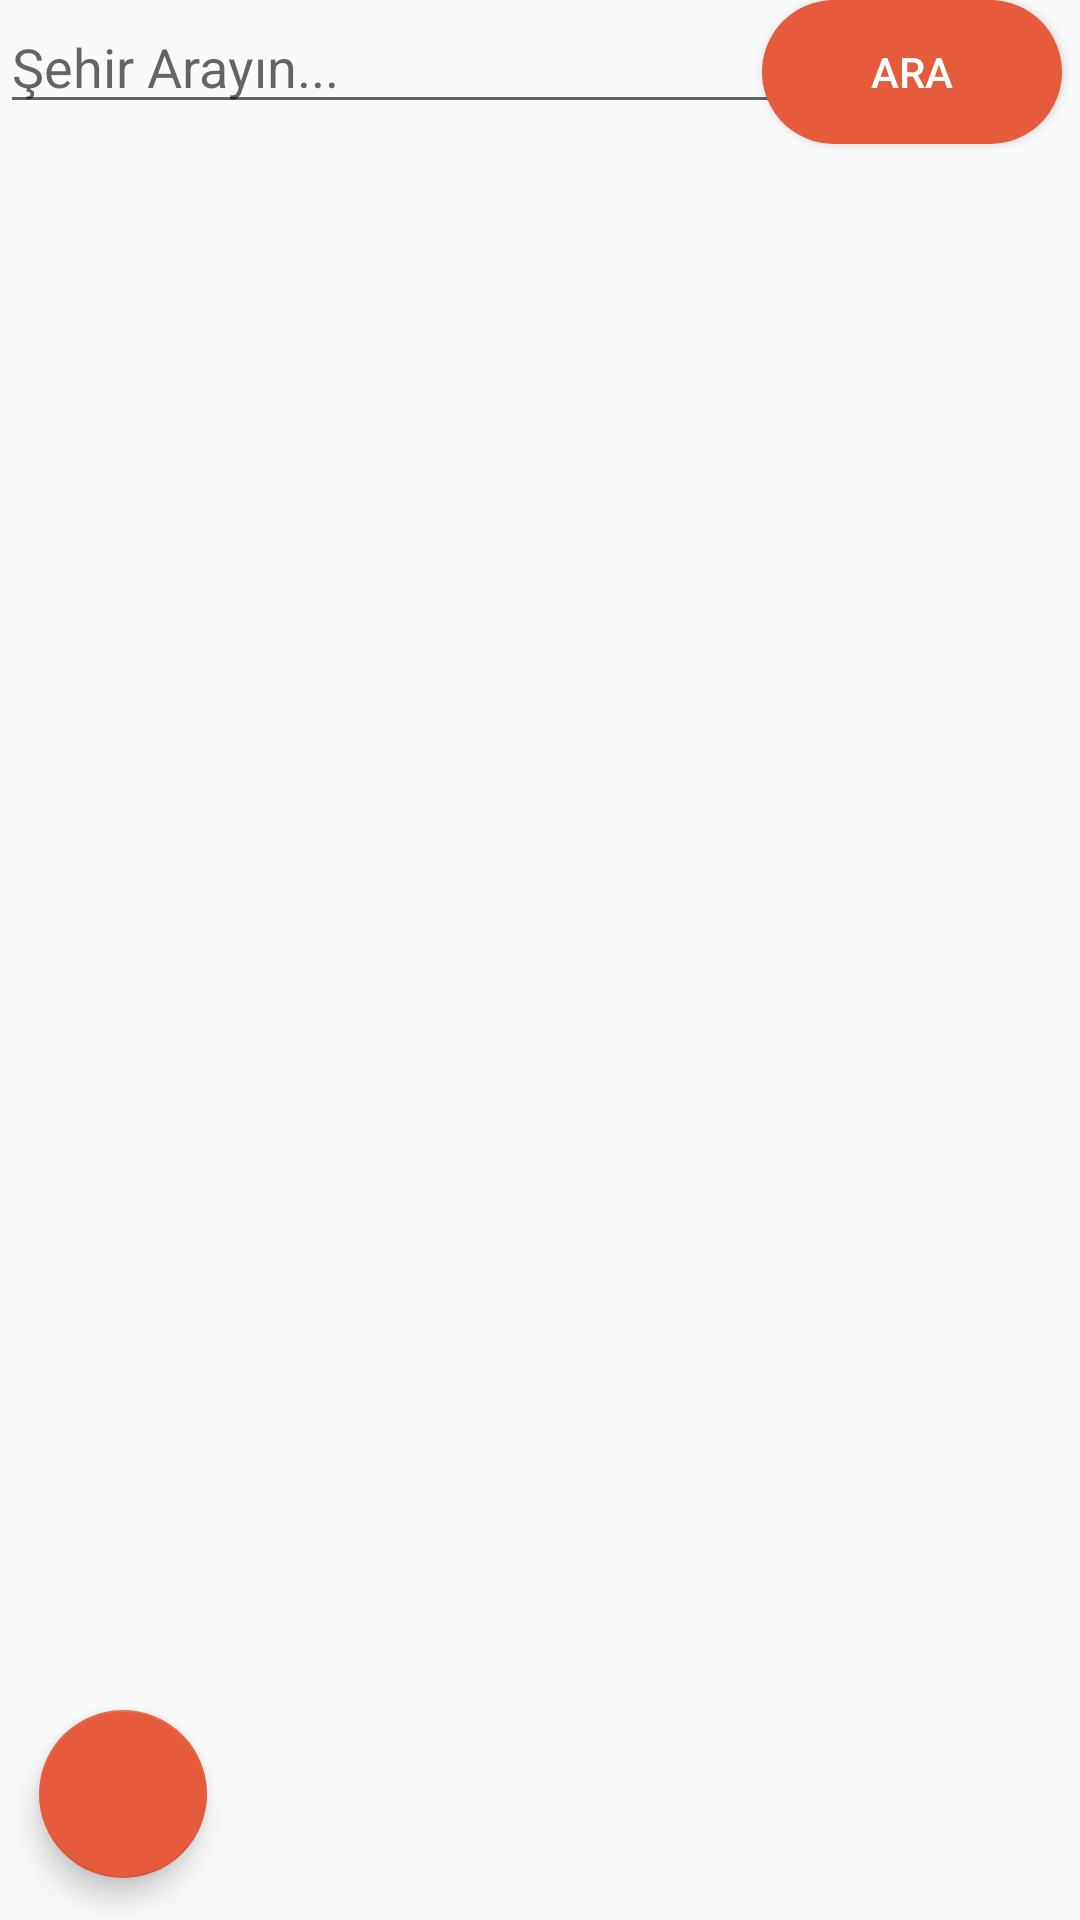

Android layout source for this screen:
<!-- AndroidManifest.xml: application theme Theme.AppCompat.Light.NoActionBar -->
<!-- res/layout/fragment_post.xml -->
<?xml version="1.0" encoding="utf-8"?>
<RelativeLayout xmlns:android="http://schemas.android.com/apk/res/android"
    xmlns:tools="http://schemas.android.com/tools"
    android:layout_width="match_parent"
    android:layout_height="match_parent"
    xmlns:app="http://schemas.android.com/apk/res-auto"
    android:orientation="vertical"
    tools:context=".KanBagis.PostFragment">

    

    <EditText
        android:id="@+id/edit"
        android:layout_width="269dp"
        android:layout_height="wrap_content"
        android:hint="Şehir Arayın..." />

    <Button
        android:id="@+id/search"
        android:layout_width="100dp"
        android:layout_height="wrap_content"
        android:layout_alignParentEnd="true"
        android:layout_alignParentTop="true"
        android:layout_marginEnd="6dp"
        android:background="@drawable/reg_btn_style"
        android:text="ARA"
        android:textColor="#fff" />

    <android.support.v7.widget.RecyclerView
        android:id="@+id/postRv"
        android:layout_width="match_parent"
        android:layout_height="524dp"
        android:layout_alignParentBottom="true"
        android:layout_alignParentStart="true" />

    <android.support.design.widget.FloatingActionButton
        android:id="@+id/back_button"
        android:layout_width="wrap_content"
        android:layout_height="wrap_content"
        android:layout_alignParentBottom="true"
        android:layout_alignParentStart="true"
        android:layout_gravity="top"
        android:layout_marginBottom="14dp"
        android:layout_marginStart="13dp"
        android:background="@drawable/cercleshape"
        app:backgroundTint="@color/colorAccent"
        app:srcCompat="@drawable/ic_arrow_back_black_24dp" />

</RelativeLayout>
<!-- resources referenced by this layout -->
<resources>
  <color name="colorAccent">#e55b3c</color>
  <!-- drawable reg_btn_style (drawable) -->
  <?xml version="1.0" encoding="utf-8"?>
  <shape xmlns:android="http://schemas.android.com/apk/res/android">
  
      <solid android:color="@color/colorRed" />
      <corners android:radius="32dp"/>
  
  
  </shape>
  <color name="colorRed">	#E55B3C</color>
</resources>
